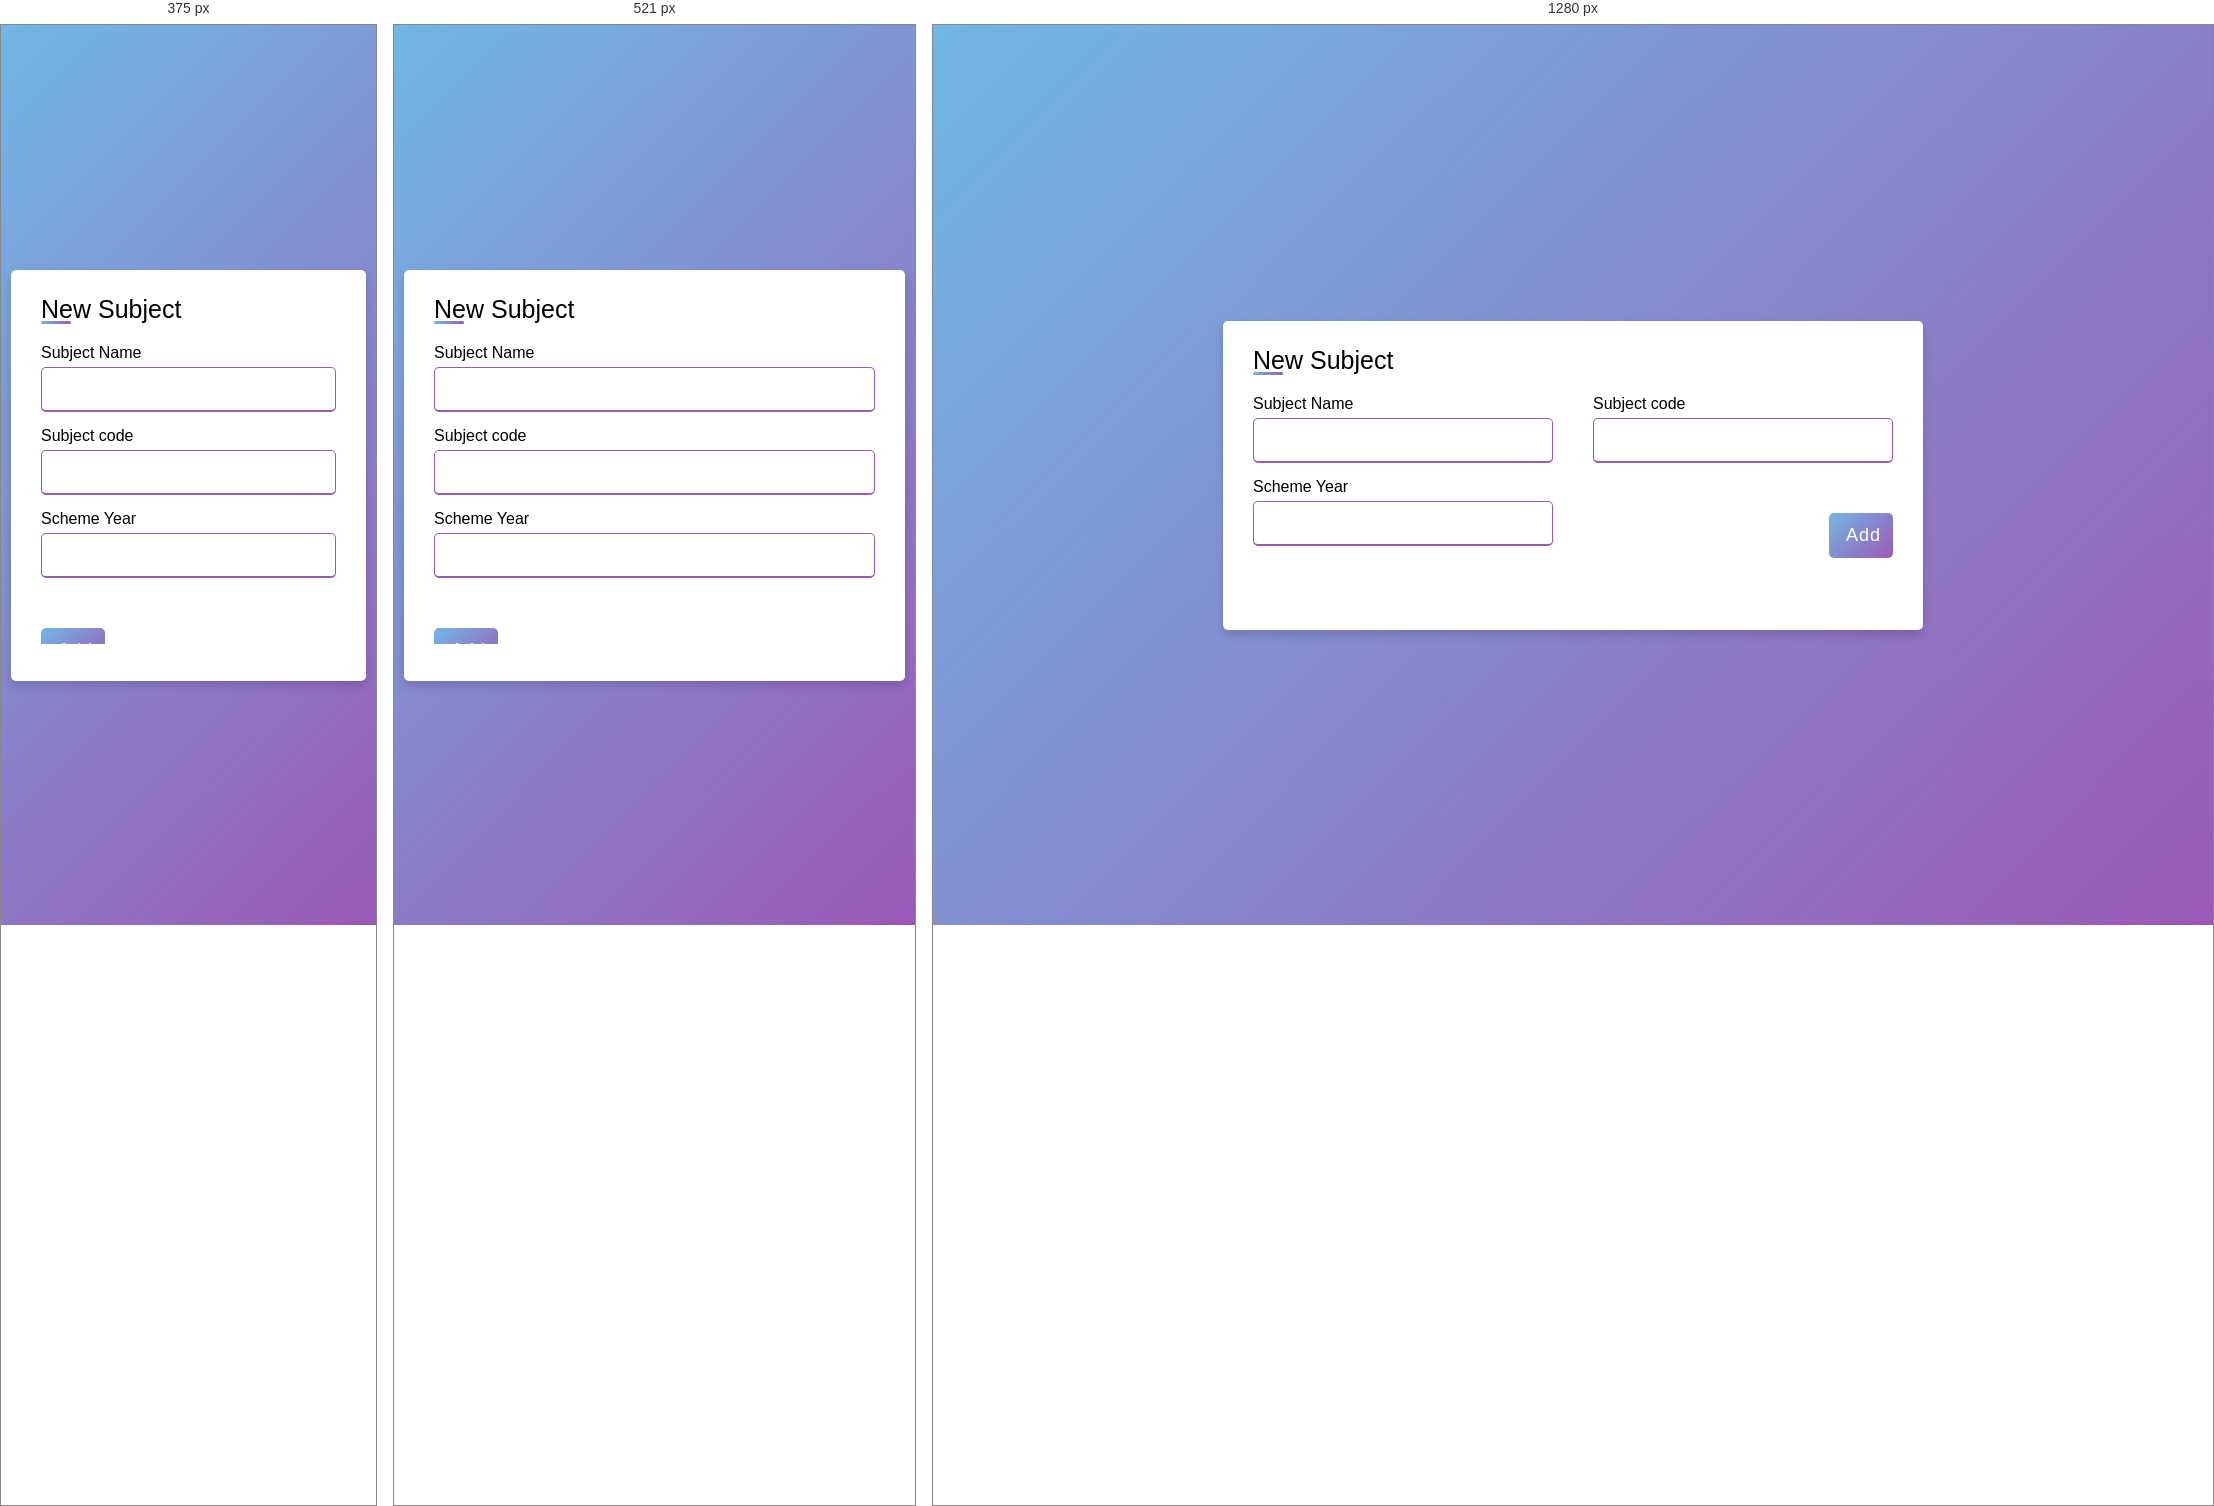
Rendered at 375 px, 521 px and 1280 px, left to right.

<!-- file: newsubject.html -->
<!DOCTYPE html>
<html lang="en">

<head>
    <meta charset="UTF-8">
    <meta http-equiv="X-UA-Compatible" content="IE=edge">
    <meta name="viewport" content="width=device-width, initial-scale=1.0">
    <link rel="stylesheet" href="newsubject.css">
    </style>
    <title>New Subject</title>
</head>

<body>

    <body>
        <div class="container">
            <div class="title">New Subject</div>
            <div class="content">
                <form action="#">
                    <div class="user-details">
                        <div class="input-box">
                            <span class="details">Subject Name</span>
                            <input type="text">
                        </div>
                        <div class="input-box">
                            <span class="details">Subject code</span>
                            <input type="text">
                        </div>
                        <div class="input-box">
                            <span class="details">Scheme Year</span>
                            <input type="text">
                        </div>

                        <div class="button">
                            <input type="submit" value="   Add  ">
                        </div>
                </form>
                </div>
            </div>

    </body>

</html>

</body>

</html>

/* @media block from newsubject.css */
@media(max-width: 584px) {
    .container {
        max-width: 100%;
    }
    form .user-details .input-box {
        margin-bottom: 15px;
        width: 100%;
    }
    form .category {
        width: 100%;
    }
    .content form .user-details {
        max-height: 300px;
        overflow-y: scroll;
    }
    .user-details::-webkit-scrollbar {
        width: 5px;
    }
}

/* @media block from newsubject.css */
@media(max-width: 459px) {
    .container .content .category {
        flex-direction: column;
    }
}